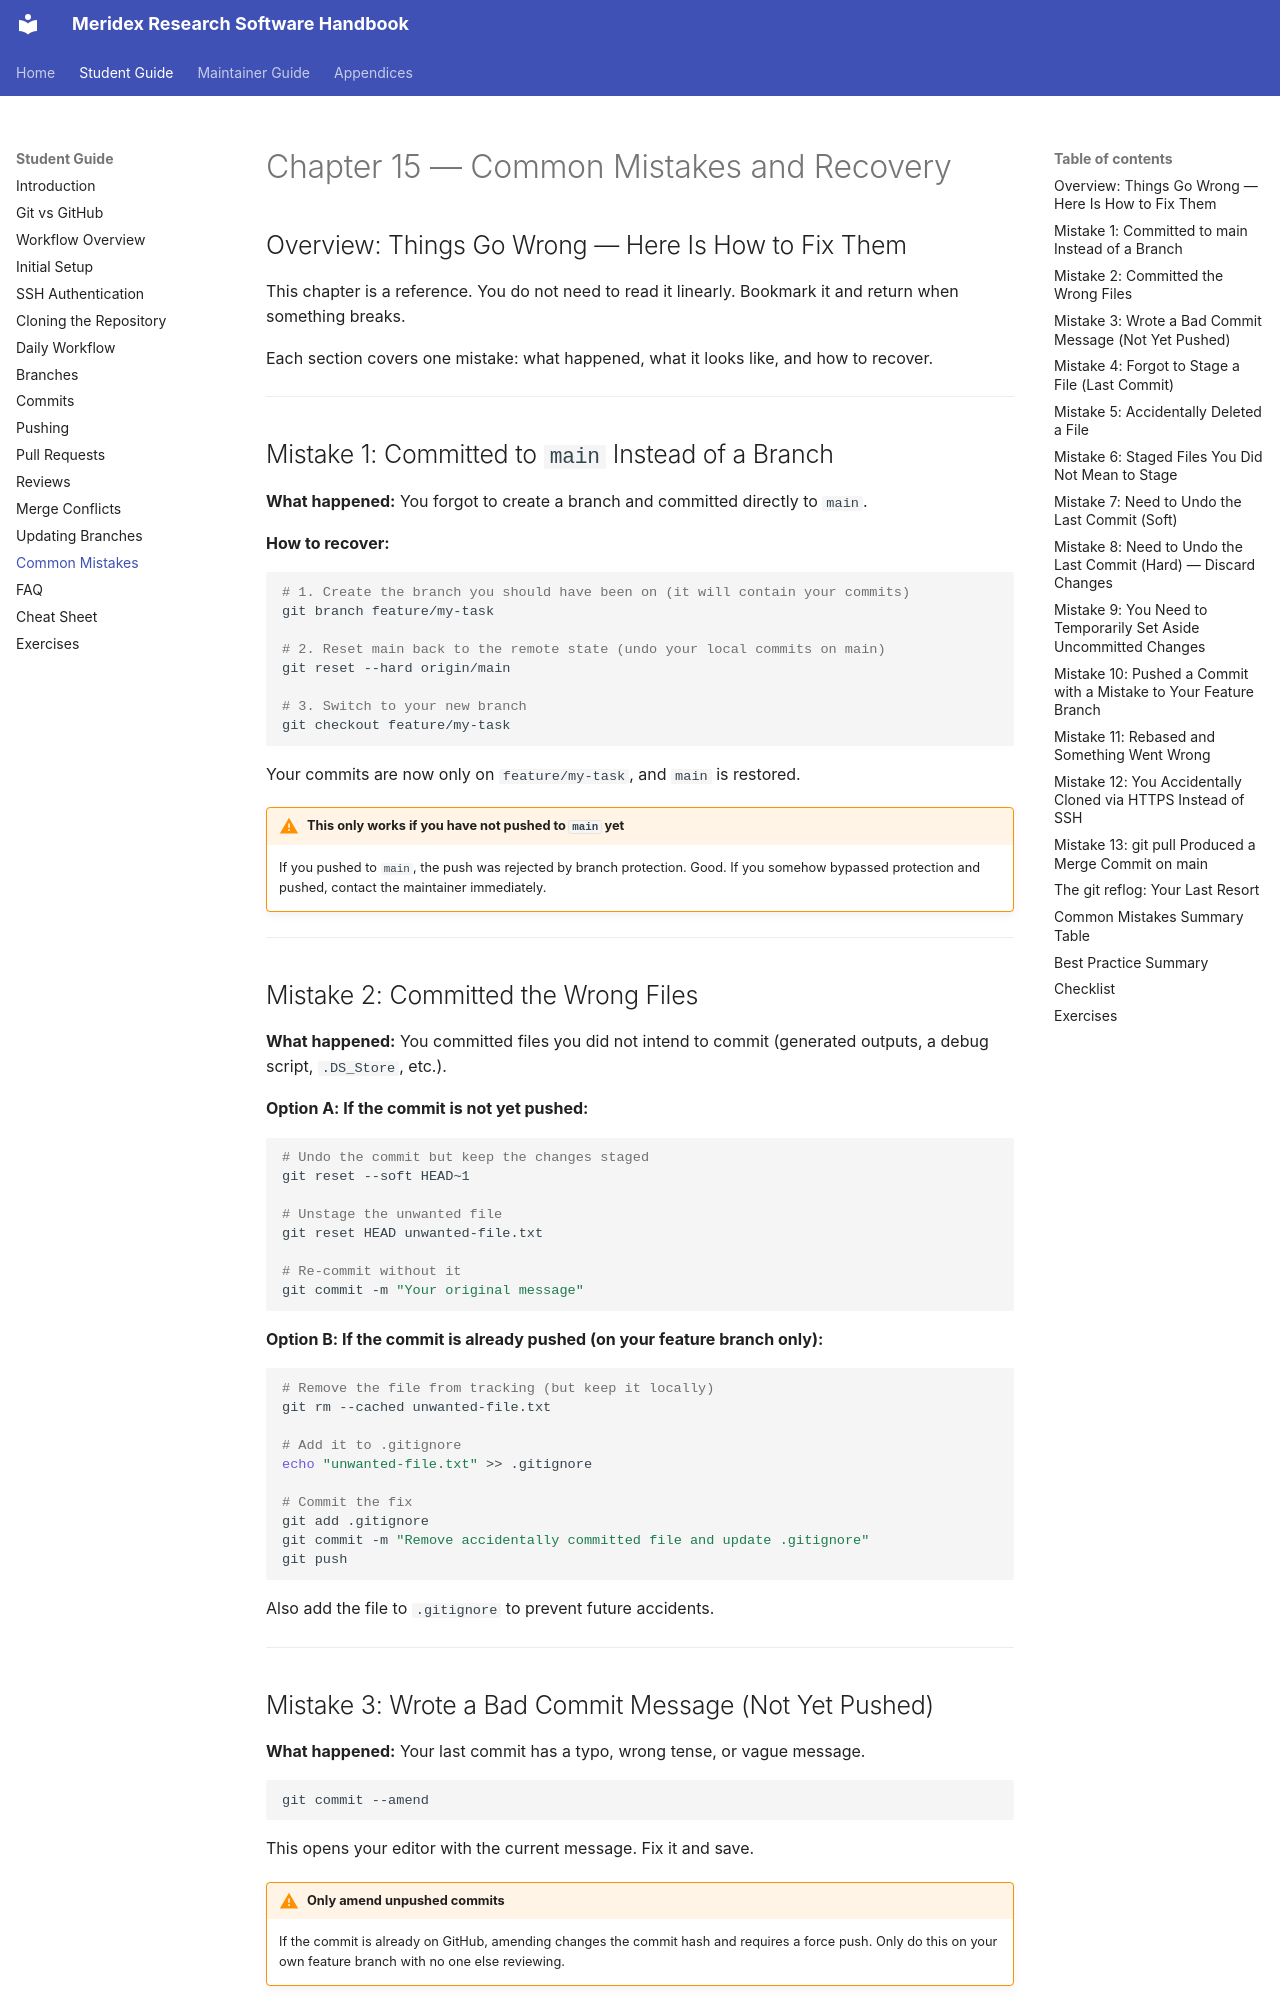

repository: Meridex/CodingHandbook · page: student/15-common-mistakes/index.html · generator: mkdocs

# Chapter 15 — Common Mistakes and Recovery

## Overview: Things Go Wrong — Here Is How to Fix Them

This chapter is a reference. You do not need to read it linearly.
Bookmark it and return when something breaks.

Each section covers one mistake: what happened, what it looks like, and how to recover.

---

## Mistake 1: Committed to `main` Instead of a Branch

**What happened:** You forgot to create a branch and committed directly to `main`.

**How to recover:**

```bash
# 1. Create the branch you should have been on (it will contain your commits)
git branch feature/my-task

# 2. Reset main back to the remote state (undo your local commits on main)
git reset --hard origin/main

# 3. Switch to your new branch
git checkout feature/my-task
```

Your commits are now only on `feature/my-task`, and `main` is restored.

!!! warning "This only works if you have not pushed to `main` yet"
    If you pushed to `main`, the push was rejected by branch protection. Good.
    If you somehow bypassed protection and pushed, contact the maintainer immediately.

---

## Mistake 2: Committed the Wrong Files

**What happened:** You committed files you did not intend to commit
(generated outputs, a debug script, `.DS_Store`, etc.).

**Option A: If the commit is not yet pushed:**

```bash
# Undo the commit but keep the changes staged
git reset --soft HEAD~1

# Unstage the unwanted file
git reset HEAD unwanted-file.txt

# Re-commit without it
git commit -m "Your original message"
```

**Option B: If the commit is already pushed (on your feature branch only):**

```bash
# Remove the file from tracking (but keep it locally)
git rm --cached unwanted-file.txt

# Add it to .gitignore
echo "unwanted-file.txt" >> .gitignore

# Commit the fix
git add .gitignore
git commit -m "Remove accidentally committed file and update .gitignore"
git push
```

Also add the file to `.gitignore` to prevent future accidents.

---
